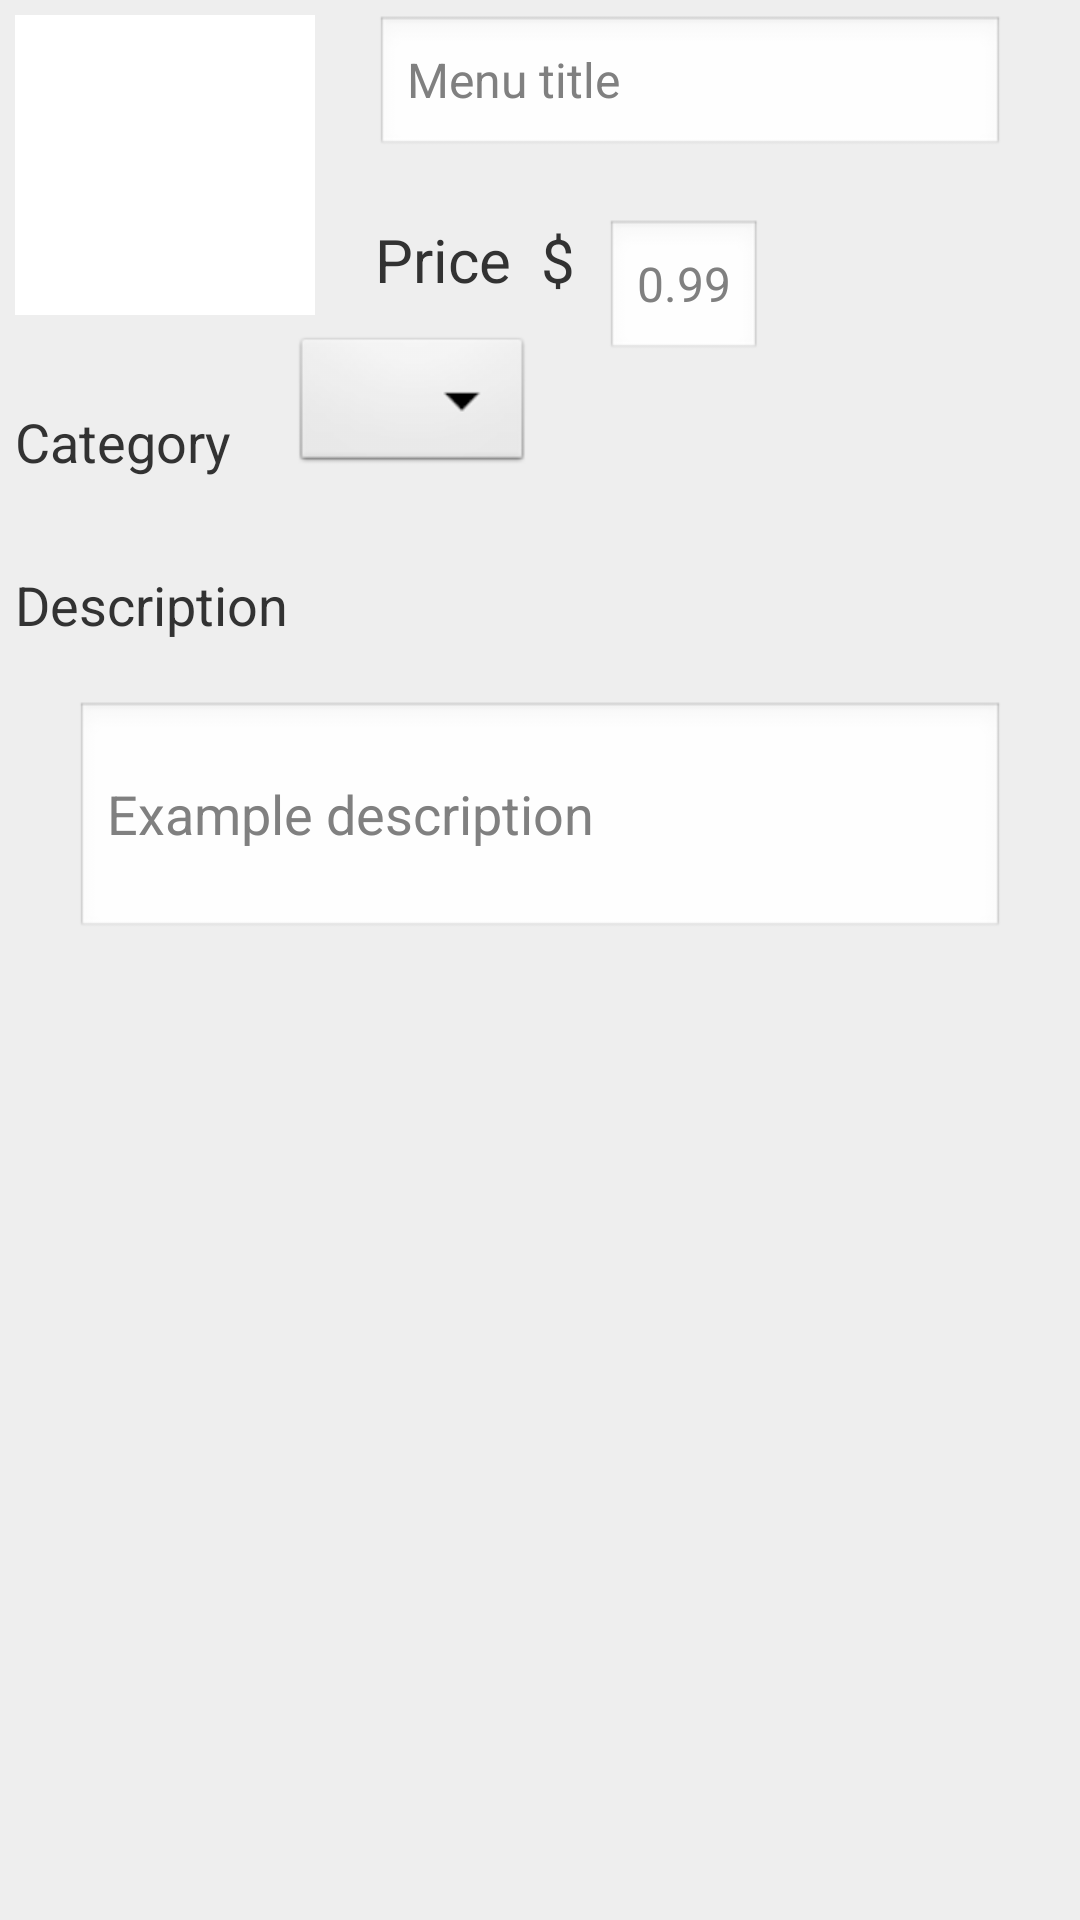

Here is an Android app screen rendered from its layout file. Give the layout XML and the strings, colors and styles it references.
<!-- AndroidManifest.xml: application theme AppTheme -->
<!-- res/layout/activity_edit_menu_item.xml -->
<?xml version="1.0" encoding="utf-8"?>
<RelativeLayout xmlns:android="http://schemas.android.com/apk/res/android"
    android:layout_width="match_parent"
    android:layout_height="wrap_content"
    android:layout_margin="10dp"
    android:background="#EEE"
    android:padding="5dp" >

    <ImageView
        android:id="@+id/iv_photo"
        android:layout_width="100dp"
        android:layout_height="100dp"
        android:layout_marginBottom="10dp"
        android:layout_marginRight="20dp"
        android:background="#FFF"
        android:padding="4dp"
        android:src="@drawable/photo" />

    <EditText
        android:id="@+id/et_name"
        android:layout_width="fill_parent"
        android:layout_height="wrap_content"
        android:layout_marginRight="20dp"
        android:layout_toRightOf="@id/iv_photo"
        android:hint="Menu title"
        android:minWidth="150dp"
        android:textSize="16sp" />

    <TextView
        android:id="@+id/lbl_price"
        android:layout_width="wrap_content"
        android:layout_height="wrap_content"
        android:layout_below="@id/et_name"
        android:layout_marginTop="20dp"
        android:layout_toRightOf="@id/iv_photo"
        android:text="Price  $"
        android:textSize="20sp" />

    <EditText
        android:id="@+id/et_price"
        android:layout_width="wrap_content"
        android:layout_height="wrap_content"
        android:layout_alignTop="@id/lbl_price"
        android:layout_marginLeft="10dp"
        android:layout_toRightOf="@id/lbl_price"
        android:hint="0.99"
        android:textSize="16sp" />

    <TextView
        android:id="@+id/lbl_category"
        android:layout_width="wrap_content"
        android:layout_height="wrap_content"
        android:layout_below="@id/iv_photo"
        android:layout_marginTop="20dp"
        android:text="Category"
        android:textSize="18sp" />

    <Spinner
        android:id="@+id/sp_category"
        android:layout_width="wrap_content"
        android:layout_height="wrap_content"
        android:layout_alignBottom="@id/lbl_category"
        android:layout_marginLeft="20dp"
        android:layout_marginTop="10dp"
        android:layout_toRightOf="@id/lbl_category"
        android:minHeight="40dp" />

    <TextView
        android:id="@+id/lbl_desc"
        android:layout_width="wrap_content"
        android:layout_height="wrap_content"
        android:layout_below="@id/sp_category"
        android:layout_marginTop="30dp"
        android:text="Description"
        android:textSize="18sp" />

    <EditText
        android:id="@+id/et_desc"
        android:layout_width="fill_parent"
        android:layout_height="wrap_content"
        android:layout_below="@id/lbl_desc"
        android:layout_margin="20dp"
        android:hint="Example description"
        android:lines="2"
        android:minHeight="80dp"
        android:minWidth="140dp" />

</RelativeLayout>
<!-- resources referenced by this layout -->
<resources>
  <style name="AppTheme" parent="AppBaseTheme">
          
      </style>
  <style name="AppBaseTheme" parent="android:Theme.Light">
          
      </style>
</resources>
